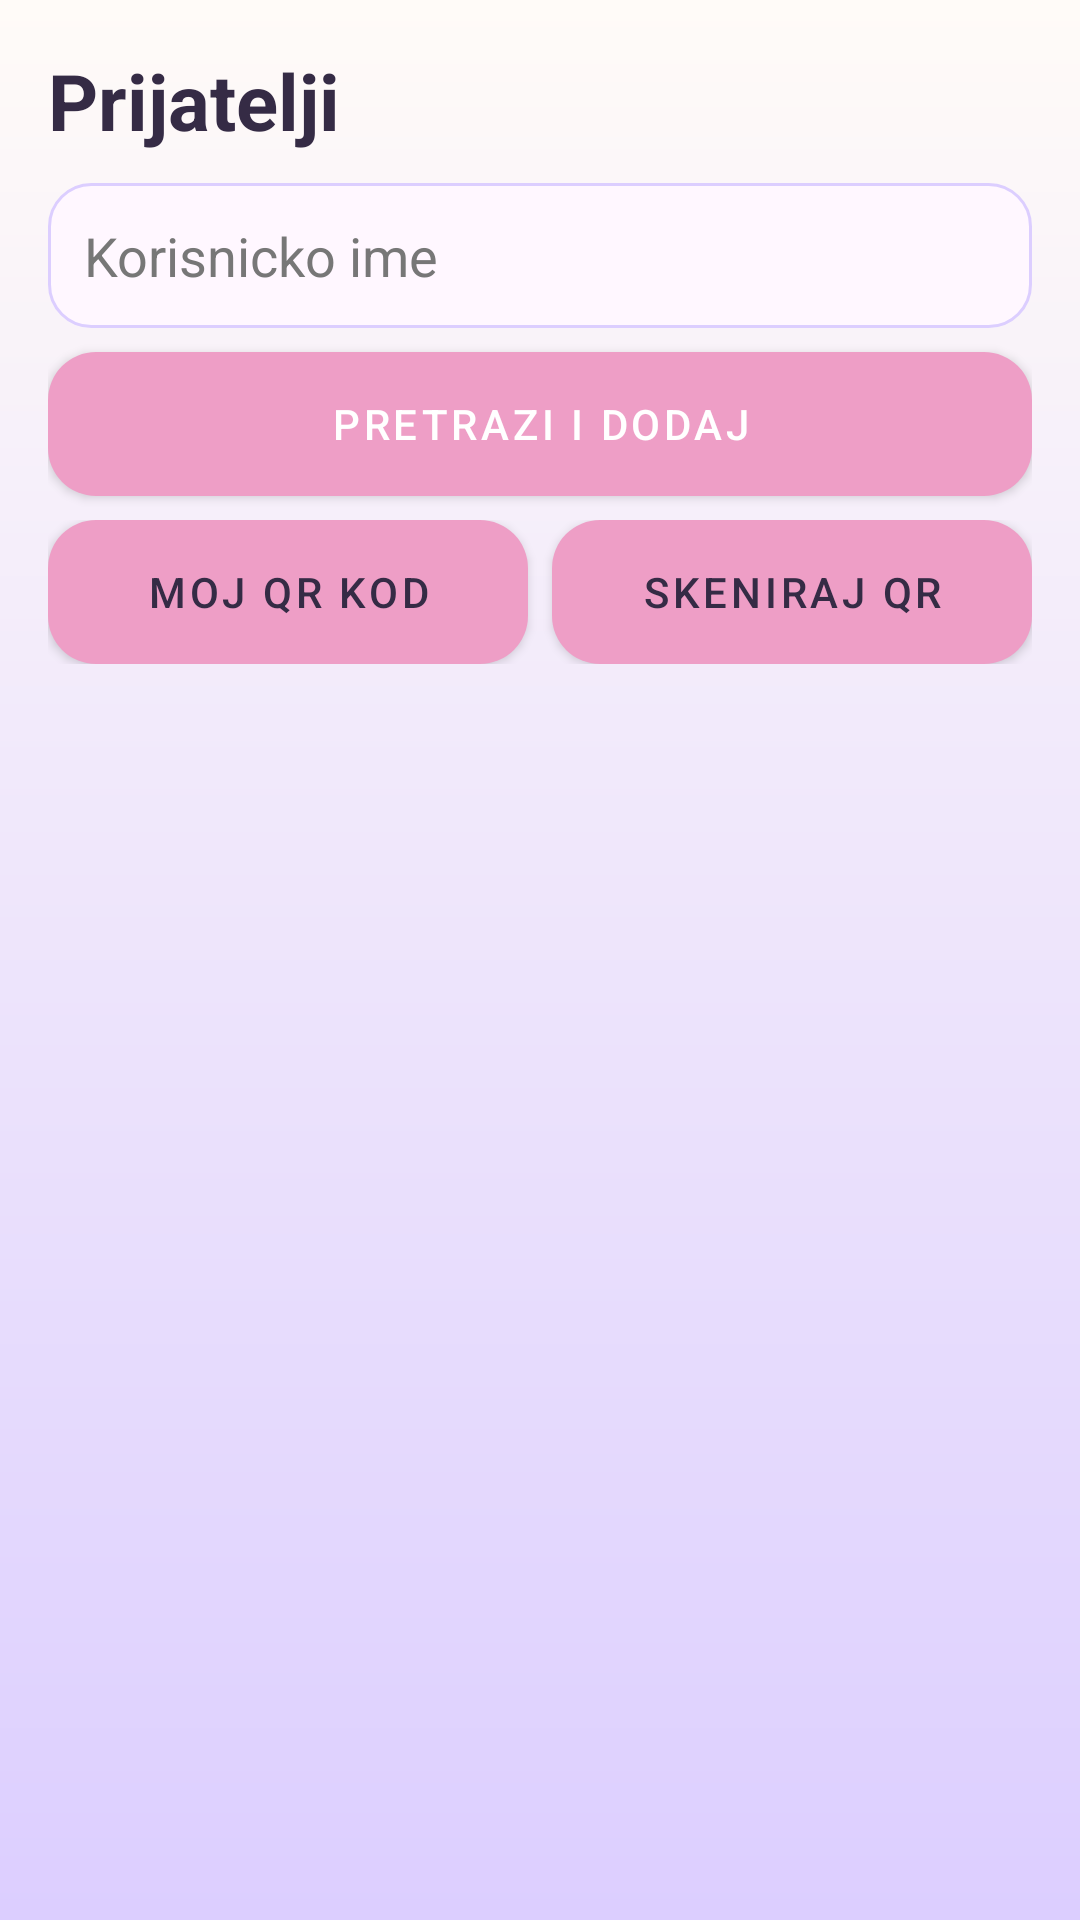

Layout XML and referenced resources for this Android screen:
<!-- AndroidManifest.xml: application theme Theme.SlagalicaStudent1KT1 -->
<!-- res/layout/activity_friends.xml -->
<?xml version="1.0" encoding="utf-8"?>
<ScrollView xmlns:android="http://schemas.android.com/apk/res/android"
    android:layout_width="match_parent"
    android:layout_height="match_parent"
    android:background="@drawable/bg_screen"
    android:padding="16dp">

    <LinearLayout
        android:layout_width="match_parent"
        android:layout_height="wrap_content"
        android:orientation="vertical">

        <TextView
            android:layout_width="match_parent"
            android:layout_height="wrap_content"
            android:text="Prijatelji"
            android:textColor="@color/text_main"
            android:textSize="26sp"
            android:textStyle="bold" />

        <EditText
            android:id="@+id/etFriendSearch"
            android:layout_width="match_parent"
            android:layout_height="wrap_content"
            android:layout_marginTop="10dp"
            android:background="@drawable/bg_step"
            android:hint="Korisnicko ime"
            android:padding="12dp"
            android:textColor="@color/input_text_color"
            android:textColorHint="@color/input_hint_color" />

        <Button
            android:id="@+id/btnFriendSearch"
            style="@style/Widget.MaterialComponents.Button"
            android:layout_width="match_parent"
            android:layout_height="wrap_content"
            android:layout_marginTop="8dp"
            android:background="@drawable/bg_button_primary"
            android:text="Pretrazi i dodaj"
            android:textColor="@color/white" />

        <LinearLayout
            android:layout_width="match_parent"
            android:layout_height="wrap_content"
            android:layout_marginTop="8dp"
            android:orientation="horizontal">

            <Button
                android:id="@+id/btnMyQr"
                style="@style/Widget.MaterialComponents.Button"
                android:layout_width="0dp"
                android:layout_height="wrap_content"
                android:layout_weight="1"
                android:background="@drawable/bg_button_secondary"
                android:text="Moj QR kod"
                android:textColor="@color/text_main" />

            <Button
                android:id="@+id/btnScanQr"
                style="@style/Widget.MaterialComponents.Button"
                android:layout_width="0dp"
                android:layout_height="wrap_content"
                android:layout_marginStart="8dp"
                android:layout_weight="1"
                android:background="@drawable/bg_button_secondary"
                android:text="Skeniraj QR"
                android:textColor="@color/text_main" />
        </LinearLayout>

        <TextView
            android:id="@+id/tvFriendsStatus"
            android:layout_width="match_parent"
            android:layout_height="wrap_content"
            android:layout_marginTop="8dp"
            android:textColor="@color/text_muted" />

        <LinearLayout
            android:id="@+id/friendsContainer"
            android:layout_width="match_parent"
            android:layout_height="wrap_content"
            android:layout_marginTop="8dp"
            android:orientation="vertical" />
    </LinearLayout>
</ScrollView>
<!-- resources referenced by this layout -->
<resources>
  <color name="input_hint_color">#777777</color>
  <color name="input_text_color">#111111</color>
  <color name="text_main">#352B45</color>
  <color name="text_muted">#7C7092</color>
  <color name="white">#FFFFFFFF</color>
  <!-- drawable bg_button_primary (drawable) -->
  ﻿<?xml version="1.0" encoding="utf-8"?>
  <shape xmlns:android="http://schemas.android.com/apk/res/android" android:shape="rectangle">
      <gradient
          android:angle="0"
          android:startColor="@color/rose_pink"
          android:endColor="@color/lilac" />
      <corners android:radius="16dp" />
  </shape>
  <!-- drawable bg_button_secondary (drawable) -->
  ﻿<?xml version="1.0" encoding="utf-8"?>
  <shape xmlns:android="http://schemas.android.com/apk/res/android" android:shape="rectangle">
      <gradient
          android:angle="0"
          android:startColor="@color/pastel_purple"
          android:endColor="@color/lavender_soft" />
      <corners android:radius="16dp" />
  </shape>
  <!-- drawable bg_screen (drawable) -->
  ﻿<?xml version="1.0" encoding="utf-8"?>
  <shape xmlns:android="http://schemas.android.com/apk/res/android" android:shape="rectangle">
      <gradient
          android:angle="270"
          android:startColor="@color/cream_bg"
          android:endColor="@color/lavender_soft" />
  </shape>
  <!-- drawable bg_step (drawable) -->
  ﻿<?xml version="1.0" encoding="utf-8"?>
  <shape xmlns:android="http://schemas.android.com/apk/res/android" android:shape="rectangle">
      <solid android:color="#FFF7FF" />
      <corners android:radius="14dp" />
      <stroke android:width="1dp" android:color="@color/lavender_soft" />
  </shape>
  <style name="Theme.SlagalicaStudent1KT1" parent="Theme.MaterialComponents.DayNight.NoActionBar">
          <item name="colorPrimary">@color/pink_primary</item>
          <item name="colorPrimaryVariant">@color/pink_dark</item>
          <item name="colorSecondary">@color/mint_secondary</item>
          <item name="android:statusBarColor" tools:targetApi="l">@color/pink_dark</item>
          <item name="android:windowBackground">@color/screen_bg</item>
      </style>
  <color name="rose_pink">#EE9EC6</color>
  <color name="lilac">#B798FF</color>
  <color name="pastel_purple">#C7B2FF</color>
  <color name="lavender_soft">#DCCEFF</color>
  <color name="cream_bg">#FFFBF8</color>
  <color name="pink_primary">#EE9EC6</color>
  <color name="pink_dark">#D97CB0</color>
  <color name="mint_secondary">#C7B2FF</color>
  <color name="screen_bg">#FFFBF8</color>
</resources>
